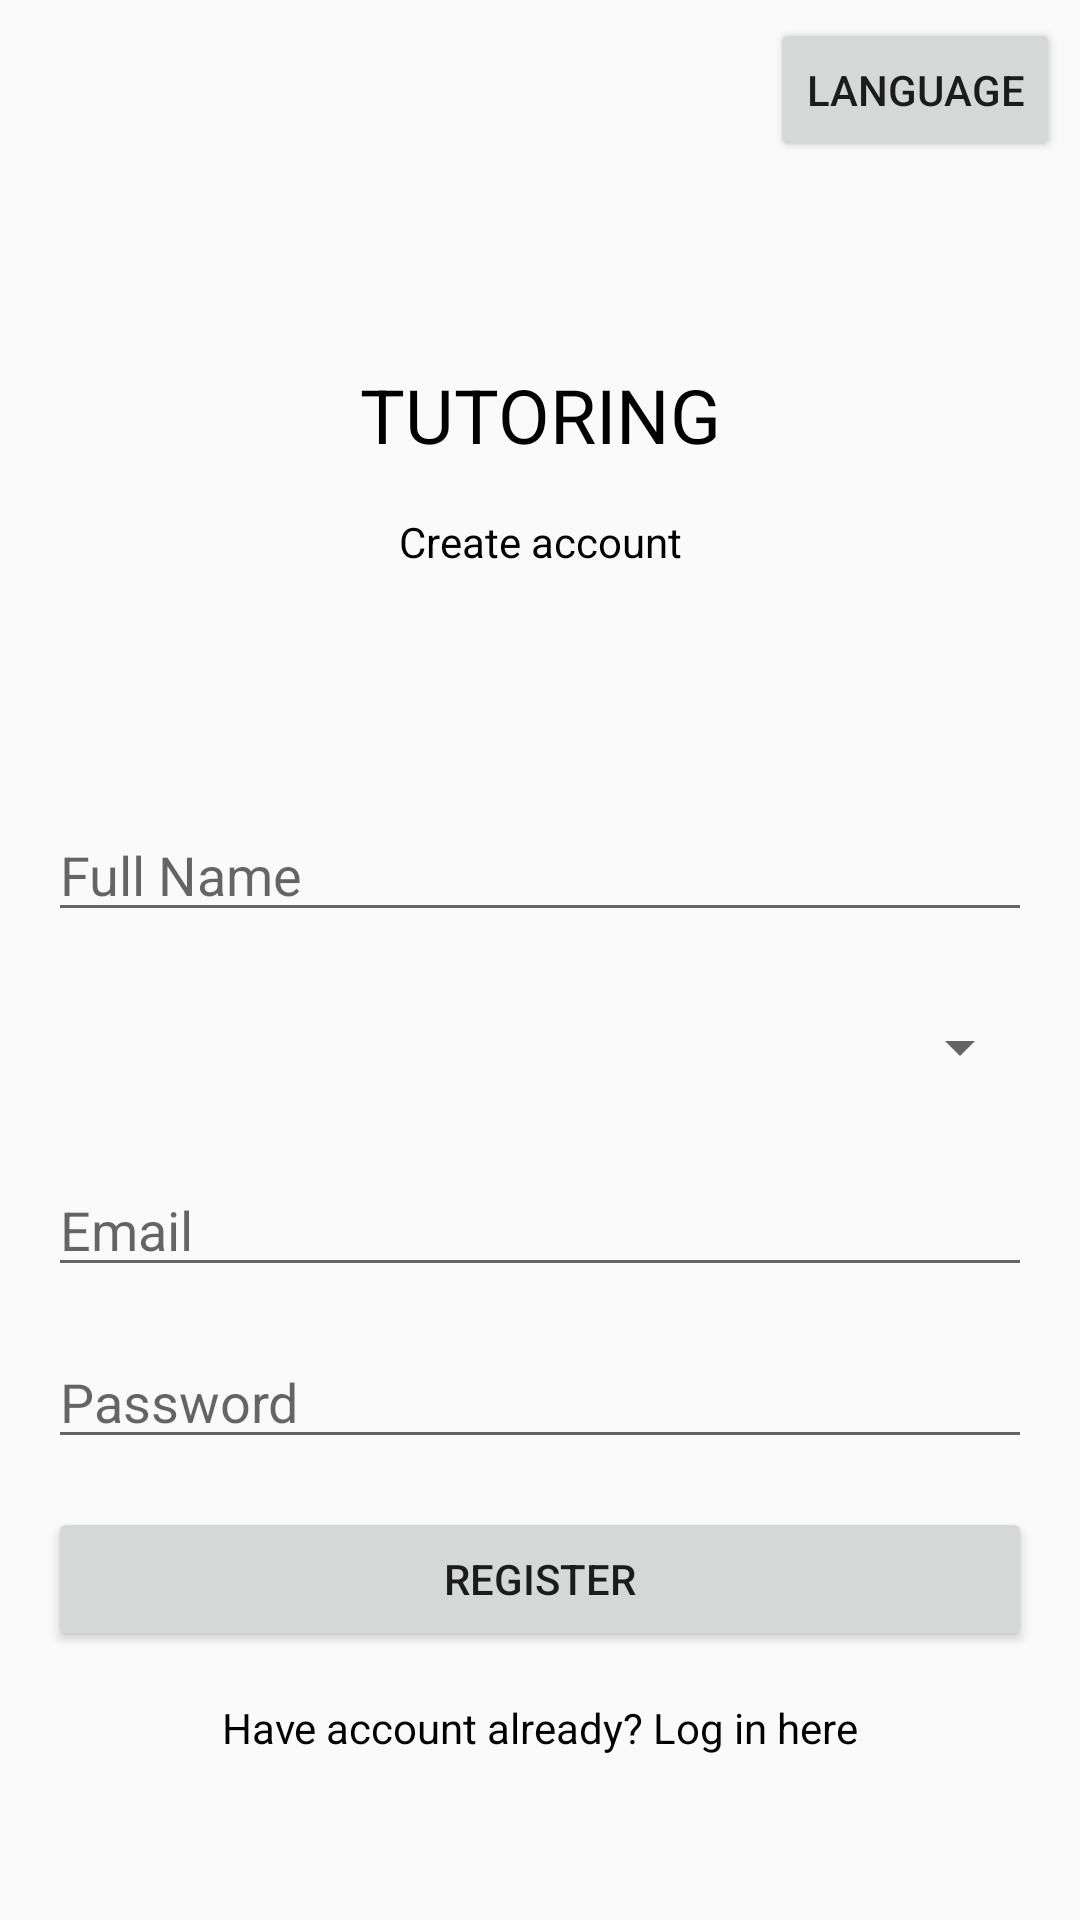

Write the Android layout XML for this screen, with the resource values it uses.
<!-- AndroidManifest.xml: application theme AppTheme -->
<!-- res/layout/activity_register.xml -->
<?xml version="1.0" encoding="utf-8"?>
<androidx.constraintlayout.widget.ConstraintLayout xmlns:android="http://schemas.android.com/apk/res/android"
    xmlns:app="http://schemas.android.com/apk/res-auto"
    xmlns:tools="http://schemas.android.com/tools"
    android:layout_width="match_parent"
    android:layout_height="match_parent"
    tools:context=".Register">

    <TextView
        android:id="@+id/textView1"
        android:layout_width="wrap_content"
        android:layout_height="wrap_content"
        android:text="@string/app_name"
        android:textSize="25sp"
        android:textColor="#000000"
        app:layout_constraintBottom_toBottomOf="parent"
        app:layout_constraintEnd_toEndOf="parent"
        app:layout_constraintStart_toStartOf="parent"
        app:layout_constraintTop_toTopOf="parent"
        app:layout_constraintVertical_bias="0.20000000" />

    <Spinner
        android:id="@+id/registerFacultyList"
        android:layout_width="match_parent"
        android:layout_height="45dp"
        android:layout_marginStart="16dp"
        android:layout_marginTop="16dp"
        android:layout_marginEnd="16dp"
        app:layout_constraintBottom_toBottomOf="parent"
        app:layout_constraintEnd_toEndOf="parent"
        app:layout_constraintHorizontal_bias="0.0"
        app:layout_constraintStart_toStartOf="parent"
        app:layout_constraintTop_toBottomOf="@+id/registeName"
        app:layout_constraintVertical_bias="0.0" />

    <TextView
        android:id="@+id/textView2"
        android:layout_width="wrap_content"
        android:layout_height="wrap_content"
        android:layout_marginTop="16dp"
        android:textColor="#000000"
        android:text="@string/create"
        app:layout_constraintBottom_toBottomOf="parent"
        app:layout_constraintEnd_toEndOf="parent"
        app:layout_constraintStart_toStartOf="parent"
        app:layout_constraintTop_toBottomOf="@+id/textView1"
        app:layout_constraintVertical_bias="0.0" />

    <EditText
        android:id="@+id/registeName"
        android:layout_width="0dp"
        android:layout_height="wrap_content"
        android:layout_marginStart="16dp"
        android:layout_marginEnd="16dp"
        android:ems="10"
        android:hint="Full Name"
        android:inputType="textPersonName"
        app:layout_constraintBottom_toBottomOf="parent"
        app:layout_constraintEnd_toEndOf="parent"
        app:layout_constraintStart_toStartOf="parent"
        app:layout_constraintTop_toTopOf="parent"
        app:layout_constraintVertical_bias="0.45" />

    <EditText
        android:id="@+id/registerEmail"
        android:layout_width="0dp"
        android:layout_height="wrap_content"
        android:layout_marginStart="16dp"
        android:layout_marginTop="16dp"
        android:layout_marginEnd="16dp"
        android:ems="10"
        android:hint="@string/Email"
        android:inputType="textPersonName"
        app:layout_constraintBottom_toBottomOf="parent"
        app:layout_constraintEnd_toEndOf="parent"
        app:layout_constraintStart_toStartOf="parent"
        app:layout_constraintTop_toBottomOf="@+id/registerFacultyList"
        app:layout_constraintVertical_bias="0.0" />

    <EditText
        android:id="@+id/registerPassword"
        android:layout_width="0dp"
        android:layout_height="wrap_content"
        android:layout_marginStart="16dp"
        android:layout_marginTop="16dp"
        android:layout_marginEnd="16dp"
        android:ems="10"
        android:hint="@string/Heslo"
        android:inputType="textPersonName"
        app:layout_constraintBottom_toBottomOf="parent"
        app:layout_constraintEnd_toEndOf="parent"
        app:layout_constraintStart_toStartOf="parent"
        app:layout_constraintTop_toBottomOf="@+id/registerEmail"
        app:layout_constraintVertical_bias="0.0" />

    <Button
        android:id="@+id/registerButton"
        android:layout_width="0dp"
        android:layout_height="wrap_content"
        android:layout_marginStart="16dp"
        android:layout_marginTop="16dp"
        android:layout_marginEnd="16dp"
        android:text="@string/Registrácia"
        app:layout_constraintBottom_toBottomOf="parent"
        app:layout_constraintEnd_toEndOf="parent"
        app:layout_constraintStart_toStartOf="parent"
        app:layout_constraintTop_toBottomOf="@+id/registerPassword"
        app:layout_constraintVertical_bias="0.0" />

    <TextView
        android:id="@+id/registerText"
        android:layout_width="wrap_content"
        android:layout_height="wrap_content"
        android:layout_marginStart="16dp"
        android:layout_marginTop="16dp"
        android:layout_marginEnd="16dp"
        android:textColor="#000000"
        android:text="@string/haveacc"
        app:layout_constraintBottom_toBottomOf="parent"
        app:layout_constraintEnd_toEndOf="parent"
        app:layout_constraintStart_toStartOf="parent"
        app:layout_constraintTop_toBottomOf="@+id/registerButton"
        app:layout_constraintVertical_bias="0.0" />

    <ProgressBar
        android:id="@+id/registerBar"
        style="?android:attr/progressBarStyle"
        android:layout_width="wrap_content"
        android:layout_height="wrap_content"
        android:layout_marginTop="16dp"
        android:visibility="invisible"
        app:layout_constraintBottom_toBottomOf="parent"
        app:layout_constraintEnd_toEndOf="parent"
        app:layout_constraintStart_toStartOf="parent"
        app:layout_constraintTop_toBottomOf="@+id/registerText"
        app:layout_constraintVertical_bias="0.0" />

    <Button
        android:id="@+id/registerLang"
        android:layout_width="wrap_content"
        android:layout_height="wrap_content"
        android:text="@string/Jazyk"
        app:layout_constraintBottom_toBottomOf="parent"
        app:layout_constraintEnd_toEndOf="parent"
        app:layout_constraintHorizontal_bias="0.975"
        app:layout_constraintStart_toStartOf="parent"
        app:layout_constraintTop_toTopOf="parent"
        app:layout_constraintVertical_bias="0.01" />

</androidx.constraintlayout.widget.ConstraintLayout>
<!-- resources referenced by this layout -->
<resources>
  <string name="Email">Email</string>
  <string name="Heslo">Password</string>
  <string name="Jazyk">Language</string>
  <string name="app_name">TUTORING</string>
  <string name="create">Create account</string>
  <string name="haveacc">Have account already? Log in here</string>
  <style name="AppTheme" parent="Theme.AppCompat.Light.DarkActionBar">
          
          <item name="colorPrimary">@color/colorPrimary</item>
          <item name="colorPrimaryDark">@color/colorPrimaryDark</item>
          <item name="colorAccent">@color/colorAccent</item>
      </style>
  <color name="colorPrimary">#990032</color>
  <color name="colorPrimaryDark">#64001E</color>
  <color name="colorAccent">#D81B60</color>
</resources>
